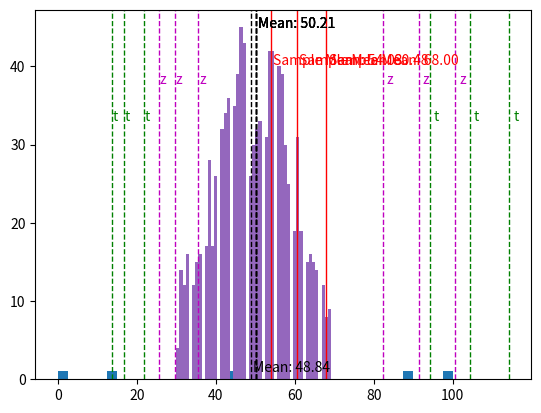
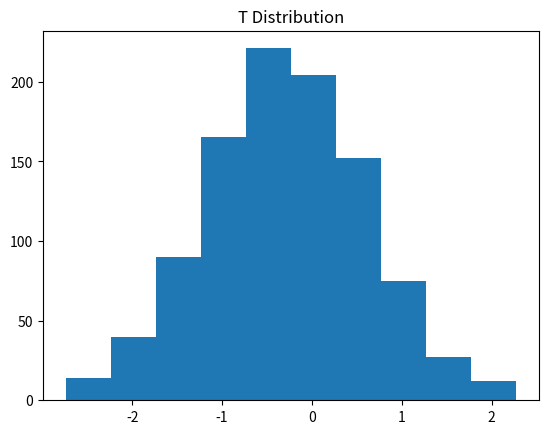
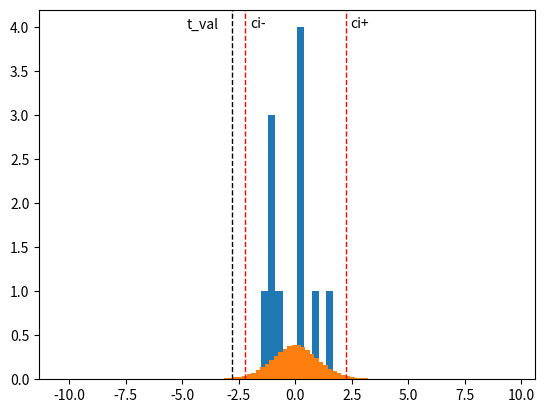

The matplotlib source for these figures, in order:
# %% [markdown]
# # Confidence Intervals
# + [Quick Reference to my fantastic CI tutorial](https://github.com/AndresNamm/study/blob/main/statistics/confidence_intervals/CONFIDENCE%20INTERVALS.pdf)
# + [This code is based on this blog post](https://towardsdatascience.com/how-to-calculate-confidence-intervals-in-python-a8625a48e62b)    
# We are taking the data from Uniform distribution. 
# According to the Central Limit Theorem (CLT). Means of any distribution will follow a normal distribution.
# with std of $\frac{\sigma}{\sqrt{n}}$ where n is the sample size and $\sigma$ is the global std which usually is estimated by sample std. 
# If we can say (based on CLT) that the sample means center around the global mean with std $\frac{\sigma}{\sqrt{n}}$ then based on the characteristics of normal distribution
# we can also say that that 66 % percent of the means are +/- 1 std away from the global mean. ~95 % is ~2 std away from the global mean and ~99% means is 3 std away from global mean.
# Thus if we have the sample mean and based on the sample size and sample std, the std for the sample means, we can now say the interval where (66%,95%,99%) of the means should be located. 


# %%
import numpy as np 
from scipy.stats import t,norm
import math
import matplotlib.pyplot as plt
from dataclasses import dataclass

#%% 
@dataclass
class ConfidenceInterval:
    mean:float
    lower_bound:float
    upper_bound:float
    test_type:str 
    extremum_val:float
    def get_size(self)->float:
        return self.upper_bound-self.lower_bound
    def print_statistics(self):
        print(f"Test type: {self.test_type}")
        print(f"Median: {self.mean}")
        print(f"Min boundary {self.lower_bound}")   
        print(f"Max boundary {self.upper_bound}")
        print(f"{self.test_type} val: {self.extremum_val}")
        print(f"Width is {self.get_size()}" )

def calculate_confidence_interval(sample_mean,sample_std,sample_size,confidence,test_type)->ConfidenceInterval:
    alpha=1-confidence    
    # Only thing that is different for t and z confidence intervale is the extremum value
    if test_type == "t":
        degrees_of_freedom=sample_size-1
        extremum_val=float(np.abs(t.ppf(alpha/2,degrees_of_freedom))) # t_val - based on confidence we have chosen, how many standard distributions is the ci width. If Confidence is 95%, then std is  ~2
    elif test_type == "z":
        extremum_val=float(np.abs(norm.ppf(alpha/2))) # z_val - based on confidence we have chosen, how many standard distributions is the ci width. If Confidence is 95%, then std is ~2.  
    else:
        raise Exception("Wrong test type provided")
    
    clt_based_std = sample_std / math.sqrt(sample_size) # The std for sample means. Calculated based on CLT 
    max_expected_difference = extremum_val *  clt_based_std # std * (how many stds based on chosen confidence interval size)
    return ConfidenceInterval(mean=sample_mean,lower_bound=sample_mean-max_expected_difference,upper_bound=sample_mean+max_expected_difference,test_type=test_type,extremum_val=extremum_val)



def perform_comparison(sample_size:int, confidence:float):
    # Generate sample data from uniform distritubution on the range 0..100
    x = np.random.uniform(size=sample_size) 
    x_positive = x-min(x)
    x_scaled = x_positive/max(x_positive)*100
    x = x_scaled
    # Calculate confidence intervals based on both Normal distribution (Z val) and t distribution (t val)
    ci_z=calculate_confidence_interval(sample_mean=x.mean(),sample_std=x.std(),sample_size=sample_size,confidence=confidence,test_type='z')
    ci_t=calculate_confidence_interval(sample_mean=x.mean(),sample_std=x.std(),sample_size=sample_size,confidence=confidence,test_type='t')
    return x, ci_z, ci_t



#%% [markdown] Lets perform 1 sample experiment with data generated from Uniform distribution. 

#%%
SAMPLE_SIZE=5
CONFIDENCE=0.99
x, ci_z, ci_t = perform_comparison(sample_size=SAMPLE_SIZE,confidence=0.95)
print(f"Sample size: {SAMPLE_SIZE}, Sample std: {x.std()}, Confidence {CONFIDENCE}, Max value {max(x)}, Min value: {min(x)}")

ci_z.print_statistics()
ci_t.print_statistics()
print(f"Differences in CI size ci_t-ci_z {ci_t.get_size()-ci_z.get_size()}")

# PLOT THE GENERATED DISTRIBUTION X

def plot_default_histogram(x,bins=40,start=0,end=100):
    counts, bins = np.histogram(x,bins=bins)
    plt.hist(bins[:-1],len(bins)-1,weights=counts,range=(start,end))
    plt.axvline(x.mean(), color='k', linestyle='dashed', linewidth=1)
    # plt.axvline(m+s, color='r', linestyle='dashed', linewidth=1)
    # plt.axvline(m-s, color='r', linestyle='dashed', linewidth=1)
    min_ylim, max_ylim = plt.ylim()
    plt.text(x.mean()*1.01, max_ylim*0.95, 'Mean: {:.2f}'.format(x.mean())) 

plot_default_histogram(x)

# %% [markdown]
# Now we perform this experiment 1000 times and see how the distribution of means will look like. E.g. we take the sample with size sample_size (set above) and we do this 1000 times. 
# Then we plot the means of these 1000 samples. Based on the Central Limit Theorem (CLT) this distribution should now be a normal distribution with ~ global mean and the standard distribution 
# $\frac{\sigma}{\sqrt{n}}$ where $\sigma$= Global STD (Can be estimated by sample std/Bootstrapping)  and n is sample size for 1 sample. 
# **PS! In reality we almost always limit our experiment with taking 1 sample only. The 1000 sample setup only aims to showcase 
# how Central Limit Theorem turns any distribution (in this case Uniform) into Normal Distribution (With smaller samples t distribution) with sample mean as the global mean and std $\frac{\sigma}{\sqrt{n}}$ **


# %% 
means = []
for i in range(1000):
    x, ci_z, ci_t = perform_comparison(sample_size=SAMPLE_SIZE,confidence=0.95)
    means.append(x.mean())

means = np.asarray(means)
plot_default_histogram(means,bins=50,start=30,end=70)
#%% [markdown]    
# Lets now take a few additional  samples to show how we derive the confidence interval from 1 sample. 
# **Run the cells below at least 5 times to see how the confidence intervals are generated for each sample**

#%% [markdown]  
# **ADDITIONAL SAMPLE 1 COMPARED TO MEAN**

# %% 
def take_sample_and_show(means):
    x_sample, sample_ci_z, sample_ci_t = perform_comparison(sample_size=SAMPLE_SIZE,confidence=0.95)
    plot_default_histogram(means,bins=50,start=30,end=70)

    # ADD THE SAMPLE 
    plt.axvline(x_sample.mean(), color='r', linewidth=1)
    min_ylim, max_ylim = plt.ylim()
    plt.text(x_sample.mean()*1.01,max_ylim*0.85, 'Sample Mean: {:.2f}'.format(x_sample.mean()),color='r')  

    print(f"Sample size: {len(x_sample)}, Sample std: {x_sample.std()}, Confidence {CONFIDENCE}, Max value {max(x_sample)}, Min value: {min(x_sample)}")

    # PLOT CI INFOR FOR Z TESTS
    z_color='m'
    plt.axvline(sample_ci_z.upper_bound, color=z_color, linestyle='dashed', linewidth=1)
    plt.axvline(sample_ci_z.lower_bound, color=z_color, linestyle='dashed', linewidth=1)
    plt.text(sample_ci_z.upper_bound*1.01, max_ylim*0.8, 'z',color=z_color) 
    plt.text(sample_ci_z.lower_bound*1.01, max_ylim*0.8, 'z',color=z_color) 
    sample_ci_z.print_statistics()

    # PLOT CI INFO FOR T TESTS
    t_color='g'
    plt.axvline(sample_ci_t.upper_bound, color=t_color, linestyle='dashed', linewidth=1)
    plt.axvline(sample_ci_t.lower_bound, color=t_color, linestyle='dashed', linewidth=1)
    plt.text(sample_ci_t.upper_bound*1.01, max_ylim*0.7, 't',color=t_color) 
    plt.text(sample_ci_t.lower_bound*1.01, max_ylim*0.7, 't',color=t_color) 
    sample_ci_t.print_statistics()
    print("t distribution has wider confidence intervals compared to z distribution")
    print(f"t.width-z.width {sample_ci_t.get_size()-sample_ci_z.get_size()} ")


take_sample_and_show(means)


#%% [markdown]
# **ADDITIONAL SAMPLE 2 COMPARED TO MEAN**
take_sample_and_show(means)


#%% [markdown]
# **ADDITIONAL SAMPLE 3 COMPARED TO MEAN**
take_sample_and_show(means)


#%% [markdown]
# # Theory - Shape Difference between t-distribution and normal distribution
# Additional note. In this experiment we are showcasing Normal Distribution based confidence intervals and T-Distribution based confidence intervals.
# Based on CLT we are assuming in general a normal distribution to the means of data, however when the sample sizes are small, it is better to assume a variant 
# of normal distribution that has wider tails/proportionally less data in the middle (t-distribution).
# the t-distribution has wider tails with smaller sample sizes. With sample sizes 30 t-distribution starts to follow the normal distribution. 
# The distribution assumption for the mean data is important because based on that we calculate the extremum values (t or z). 
# For Normal distribution we assume the 66% of data to be within 1 std from mean, 95 % data to be wtihin ~2 std from mean, 99% of data to be within ~2.3 std from the mean.
# For t-distribution the amount of standard distributions we need for any of (66%,95%,99%) are wider based on the sample size. In t-distribution we call this "degrees of freedom"

sample_size = 100
t_dist = np.random.standard_t(sample_size, 1000)
t_counts, t_bins = np.histogram(t_dist)
fig, ax = plt.subplots()
ax.hist(t_bins[:-1],len(t_bins)-1,weights=t_counts)
ax.set_title('T Distribution')
#ax.axvline(sample_ci_z.upper_bound, color=z_color, linestyle='dashed', linewidth=1)

n_dist = np.random.normal(0,1,11)
n_counts,n_bins = np.histogram(n_dist)
fig1, ax1 = plt.subplots()
l=ax1.hist(n_bins[:-1],len(n_bins)-1,weights=n_counts)


# %% [markdown]
# We are performing a T test in this case. 
# https://numpy.org/doc/stable/reference/random/generated/numpy.random.standard_t.html

# %% [markdown]
# We have a sample called "intake". From previous results we have knowledge that that the global mean is 7725. 
# Based on this we form hypotheses
# + H0 - "intake" mean is not significantly larger. 
# + H1 - "intake" mean is significantly larger.
# We set the significance standard level to 5%. Because we are looking at differences both smaller and larger, this is going to be 
# a two sided t-test. E.g we will look if the mean extracted from this sample does not fall into the 95% Confidence interval of the samples(size=11) from distribution with mean 7725 
# E.g on both sides only roughly 2.5 percent of values are larger/smaller than it. 
intake = np.array([5260., 5470, 5640, 6180, 6390, 6515, 6805, 7515, \
                   7515, 8230, 8770])
assumed_global_mean = 7725
# %% [markdown] 
# To get "intake" means t-value compared with the "assumed_global_mean" we are standardizing it. 
# The formula for this is $\frac{X - \mu}{\sigma}$. 'As we are looking at the distribution over means, 
# based on CLT the $\sigma=\frac{\sigma}{\sqrt{n}}$. CLT assumes $\sigma$ to be the global 
# STD but in our case we have taken the sample std as the estimate. To make it a bit larger,
# we have taken the std to be with only degrees of freedom=1. This reduces the t-value as it makes 
# the element below the fraction to be larger.
t_val =  (np.mean(intake) - assumed_global_mean) / (intake.std(ddof=1)/np.sqrt(len(intake)))

# %% [markdown]
# In this case we are taking 1000000 samples from **standard** t distribution with 10 degrees of freedom. Then we are a just comparing
# our calculated t-value for the "intake" mean with all the samples and finding the fraction our t_value is smaller 
# than the sample element. Basically, if our calculated t-value is very large, this should happen very few times.
# Infact less than 0.025 time
degrees_of_freedom=len(intake)-1
alpha=1-0.95
extremum_val=float(np.abs(t.ppf(alpha/2,degrees_of_freedom))) # PPF Percent Point Function. The percent point function (ppf) is the inverse of the cumulative distribution function. https://www.itl.nist.gov/div898/handbook/eda/section3/eda362.htm

s = np.random.standard_t(df=degrees_of_freedom,size=1000000)
h = plt.hist(s, bins=100, density=True)
comparison=np.sum(np.abs(t_val) < np.abs(s)) / float(len(s))
print(f"Probability of having a more extreme value than t_val:{t_val} is {comparison} < 0.025")
plt.axvline(t_val, color='k', linestyle='dashed', linewidth=1)
plt.axvline(-extremum_val, color='r', linestyle='dashed', linewidth=1)
plt.axvline(extremum_val, color='r', linestyle='dashed', linewidth=1)
min_ylim, max_ylim = plt.ylim()
plt.text(t_val*1.7, max_ylim*0.95, 't_val') 
plt.text(-extremum_val*0.9, max_ylim*0.95, 'ci-') 
plt.text(extremum_val*1.1, max_ylim*0.95, 'ci+') 
# %% [markdown]
